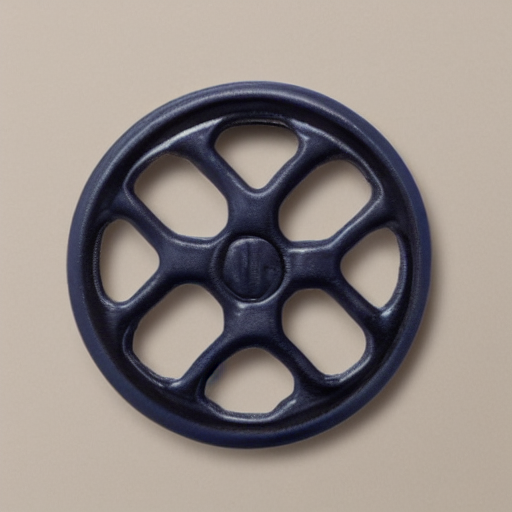
Generation parameters embedded in this image by AUTOMATIC1111 Stable Diffusion web UI or a fork of it (Forge, ...) (PNG 'parameters' text chunk):
product, one object, no people, no body parts, physical object
Negative prompt: sexy, people, words, text, buildings
Steps: 20, Sampler: DPM++ 2M, Schedule type: Karras, CFG scale: 7, Seed: 2124098807, Size: 512x512, Model hash: fe4efff1e1, Model: sd-v1-4, Version: v1.9.4